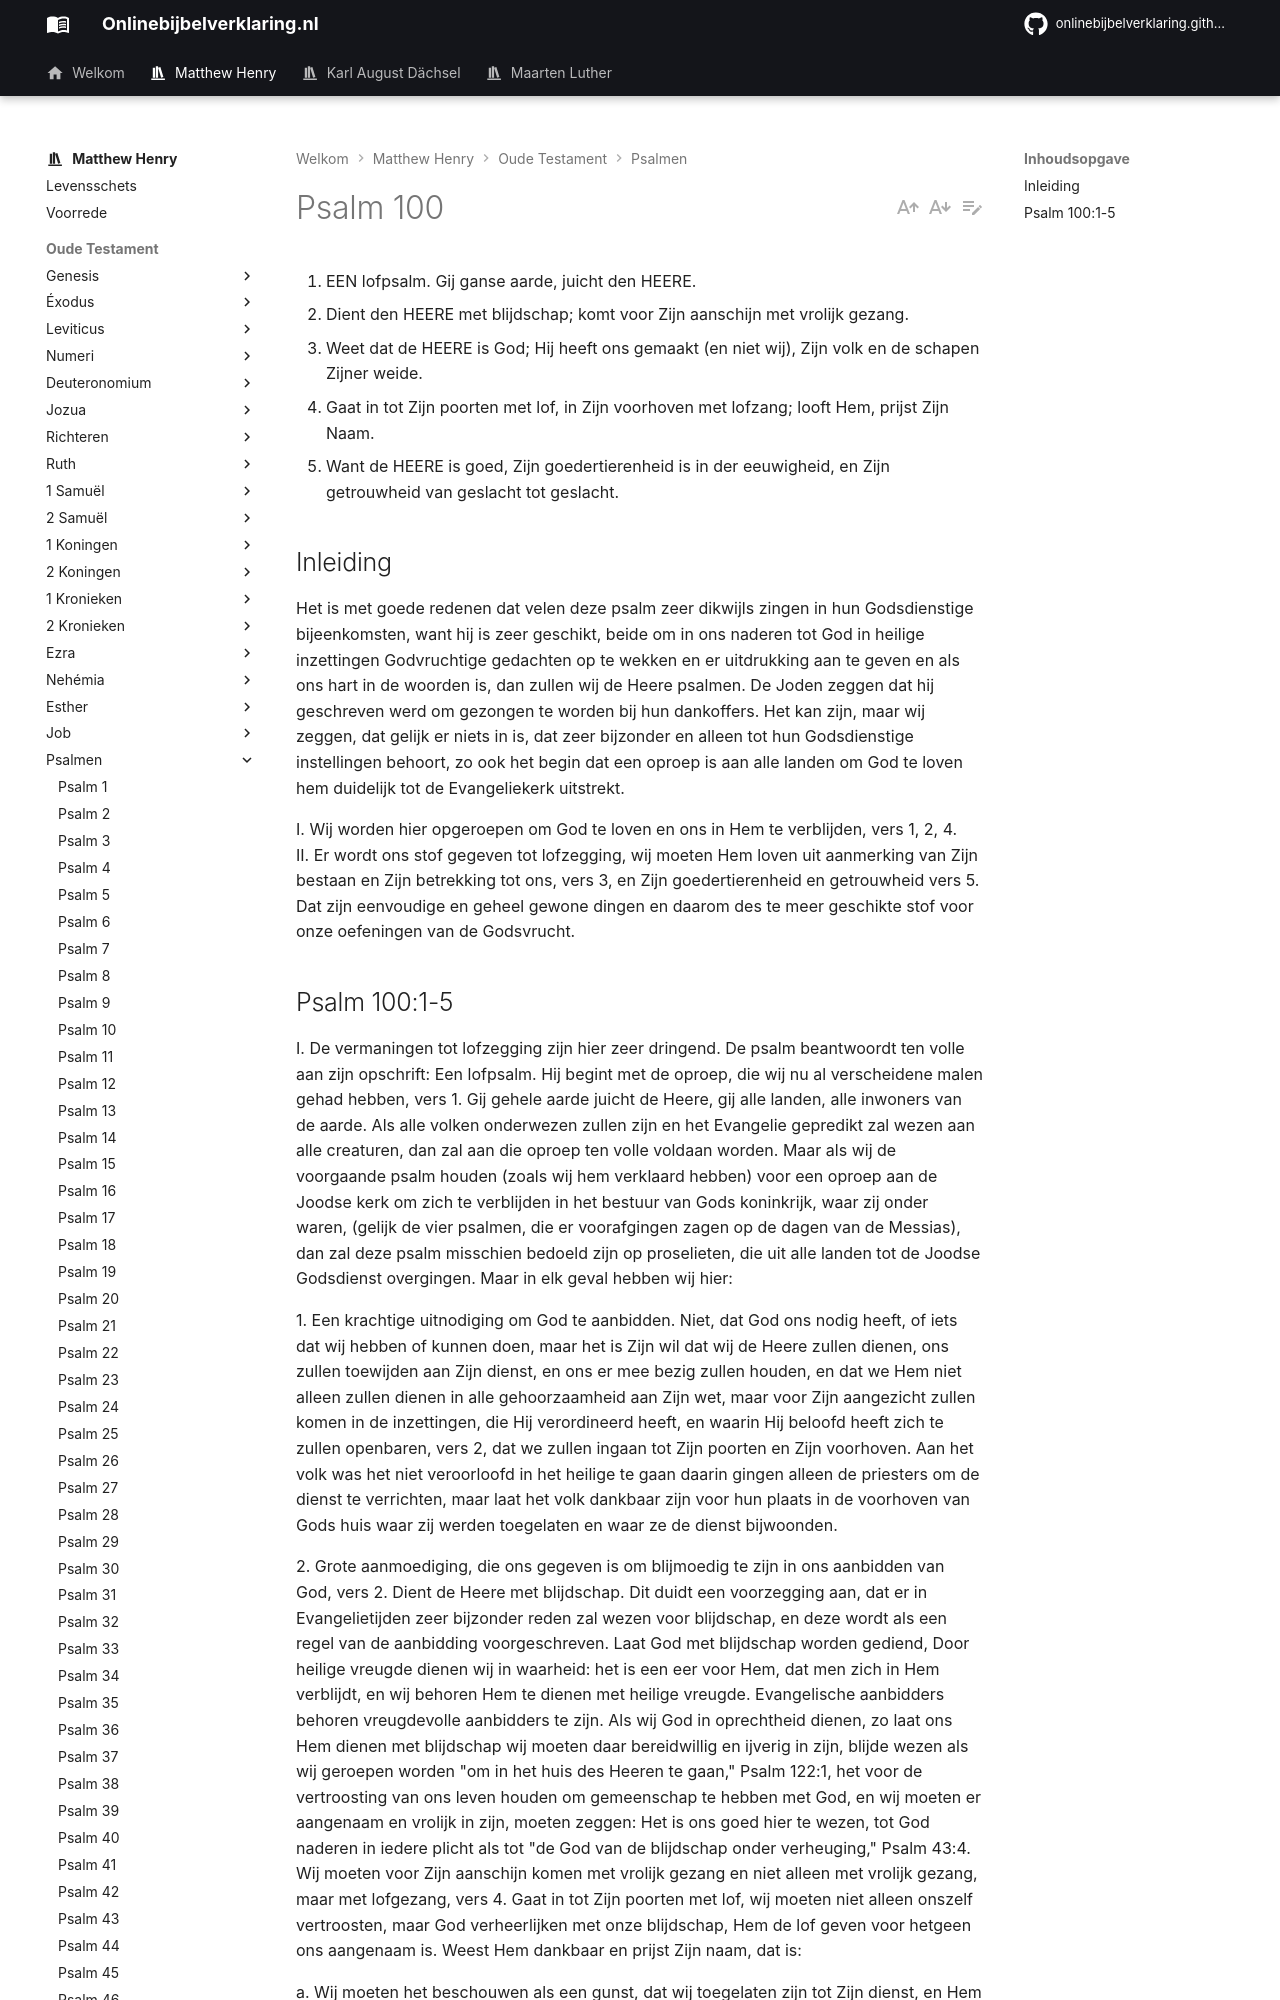

repository: onlinebijbelverklaring/dev-preview · page: matthewhenry/Psalmen/Psalm100/index.html · generator: mkdocs

1. EEN lofpsalm. Gij ganse aarde, juicht den HEERE.
2. Dient den HEERE met blijdschap; komt voor Zijn aanschijn met vrolijk gezang.
3. Weet dat de HEERE is God; Hij heeft ons gemaakt (en niet wij), Zijn volk en de schapen Zijner weide.
4. Gaat in tot Zijn poorten met lof, in Zijn voorhoven met lofzang; looft Hem, prijst Zijn Naam.
5. Want de HEERE is goed, Zijn goedertierenheid is in der eeuwigheid, en Zijn getrouwheid van geslacht tot geslacht.

## Inleiding
Het is met goede redenen dat velen deze psalm zeer dikwijls zingen in hun Godsdienstige bijeenkomsten, want hij is zeer geschikt, beide om in ons naderen tot God in heilige inzettingen Godvruchtige gedachten op te wekken en er uitdrukking aan te geven en als ons hart in de woorden is, dan zullen wij de Heere psalmen. De Joden zeggen dat hij geschreven werd om gezongen te worden bij hun dankoffers. Het kan zijn, maar wij zeggen, dat gelijk er niets in is, dat zeer bijzonder en alleen tot hun Godsdienstige instellingen behoort, zo ook het begin dat een oproep is aan alle landen om God te loven hem duidelijk tot de Evangeliekerk uitstrekt.

I. Wij worden hier opgeroepen om God te loven en ons in Hem te verblijden, vers 1, 2, 4.  
II. Er wordt ons stof gegeven tot lofzegging, wij moeten Hem loven uit aanmerking van Zijn bestaan en Zijn betrekking tot ons, vers 3, en Zijn goedertierenheid en getrouwheid vers 5. Dat zijn eenvoudige en geheel gewone dingen en daarom des te meer geschikte stof voor onze oefeningen van de Godsvrucht.
